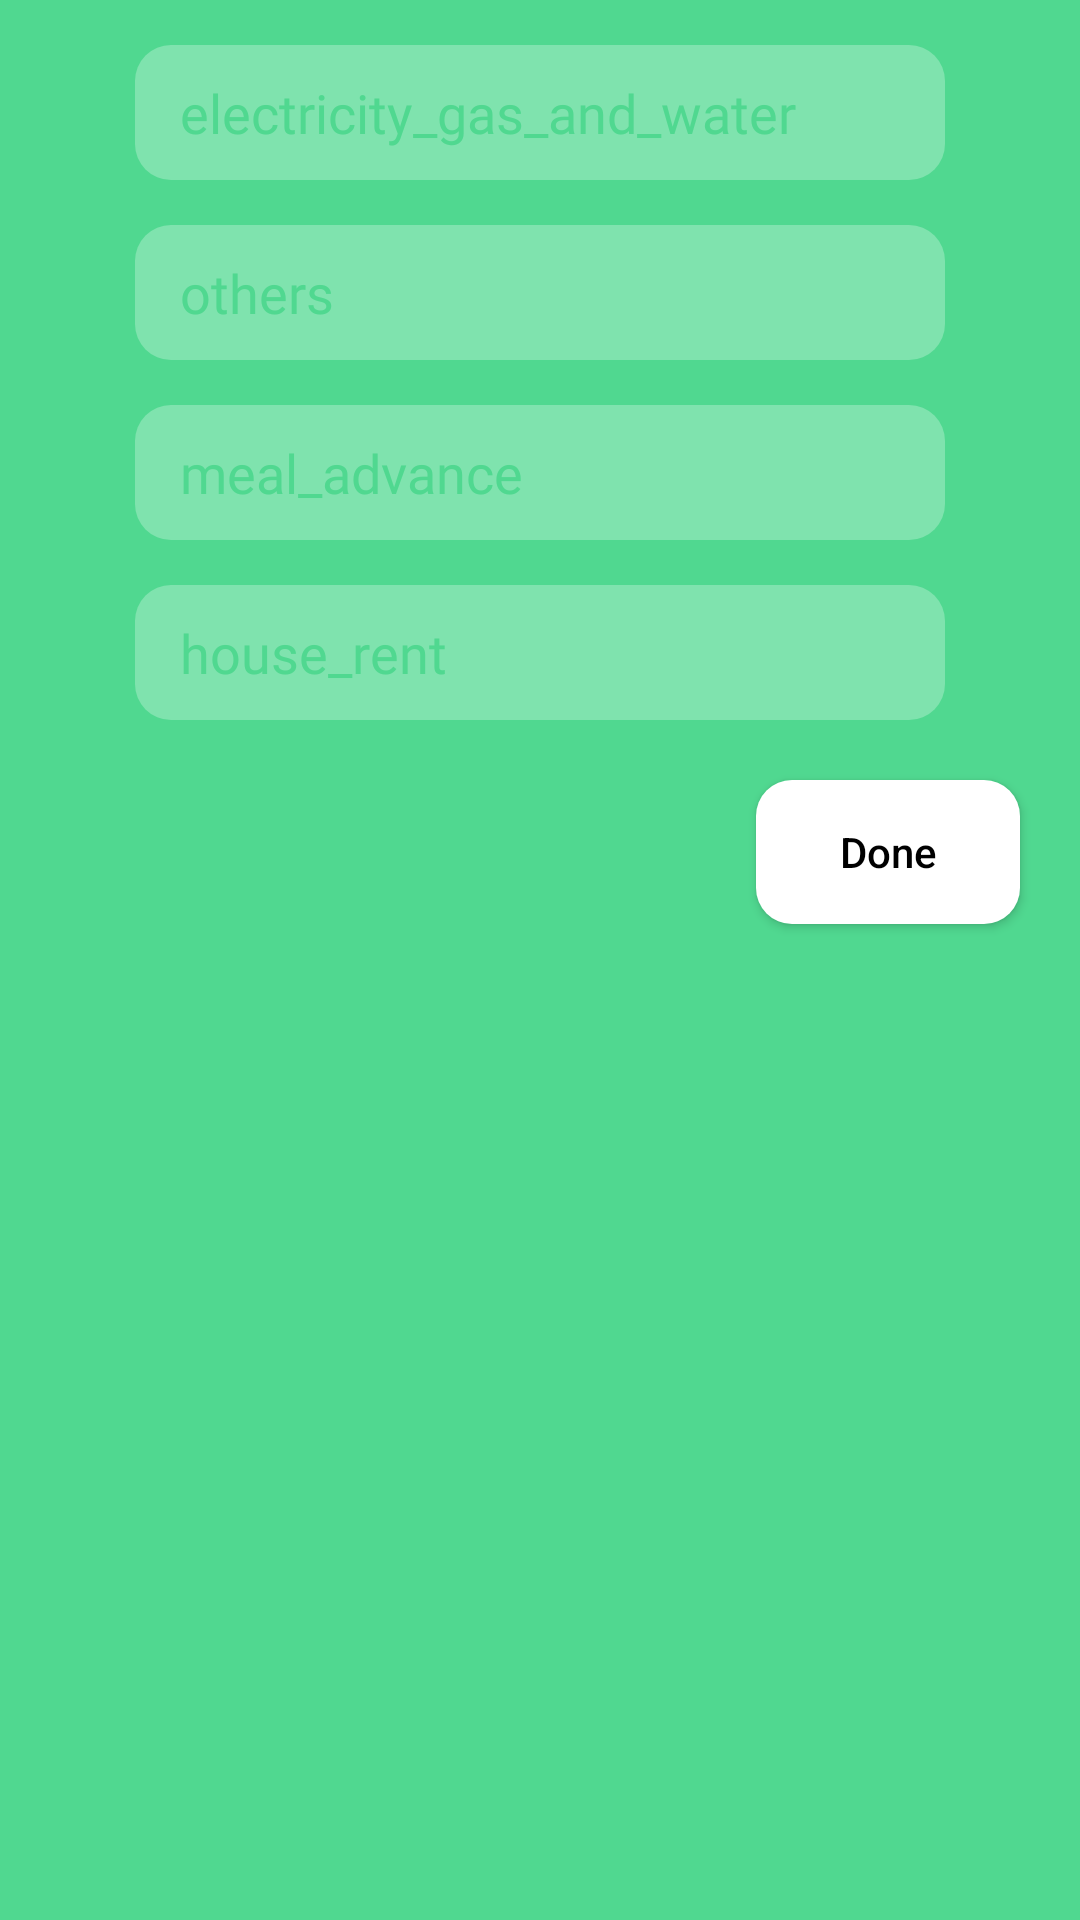

This screen was rendered from an Android layout file. Write that file and the resources it references.
<!-- AndroidManifest.xml: application theme Theme.AppCompat.NoActionBar -->
<!-- res/layout/dialog_update_payable.xml -->
<?xml version="1.0" encoding="utf-8"?>
<androidx.constraintlayout.widget.ConstraintLayout
    xmlns:android="http://schemas.android.com/apk/res/android"
    xmlns:app="http://schemas.android.com/apk/res-auto"
    xmlns:tools="http://schemas.android.com/tools"
    android:layout_width="match_parent"
    android:layout_height="wrap_content"
    android:background="#50D890">

    

    <LinearLayout
        android:id="@+id/linearLayout"
        android:layout_width="match_parent"
        android:layout_height="wrap_content"
        android:orientation="vertical"
        app:layout_constraintBottom_toBottomOf="parent"
        app:layout_constraintTop_toTopOf="parent"
        app:layout_constraintVertical_bias="0.0"
        tools:layout_editor_absoluteX="59dp">

        <LinearLayout
            android:id="@+id/electricityLay"
            android:layout_width="match_parent"
            android:layout_height="45dp"
            android:layout_marginLeft="45dp"
            android:layout_marginTop="15dp"
            android:layout_marginRight="45dp"
            android:background="@drawable/border"
            android:visibility="visible">


            <EditText
                android:id="@+id/electricityEt"
                android:layout_width="match_parent"
                android:layout_height="match_parent"
                android:background="@android:color/transparent"
                android:fontFamily="@font/montserrat"
                android:hint="electricity_gas_and_water"
                android:inputType="number"
                android:maxLength="15"
                android:paddingLeft="15dp"
                android:paddingTop="8dp"
                android:paddingBottom="8dp"
                android:textColorHint="#50D890" />

        </LinearLayout>

        <LinearLayout
            android:id="@+id/othersLay"
            android:layout_width="match_parent"
            android:layout_height="45dp"
            android:layout_marginLeft="45dp"
            android:layout_marginTop="15dp"
            android:layout_marginRight="45dp"
            android:background="@drawable/border"
            android:visibility="visible">


            <EditText
                android:id="@+id/othersEt"
                android:layout_width="match_parent"
                android:layout_height="match_parent"
                android:background="@android:color/transparent"
                android:fontFamily="@font/montserrat"
                android:hint="others"
                android:inputType="number"
                android:maxLength="15"
                android:paddingLeft="15dp"
                android:paddingTop="8dp"
                android:paddingBottom="8dp"
                android:textColorHint="#50D890" />

        </LinearLayout>

        <LinearLayout
            android:id="@+id/mealAdvanceLay"
            android:layout_width="match_parent"
            android:layout_height="45dp"
            android:layout_marginLeft="45dp"
            android:layout_marginTop="15dp"
            android:layout_marginRight="45dp"
            android:background="@drawable/border"
            android:visibility="visible">


            <EditText
                android:id="@+id/mealAdvanceEt"
                android:layout_width="match_parent"
                android:layout_height="match_parent"
                android:background="@android:color/transparent"
                android:fontFamily="@font/montserrat"
                android:hint="meal_advance"
                android:inputType="number"
                android:maxLength="15"
                android:paddingLeft="15dp"
                android:paddingTop="8dp"
                android:paddingBottom="8dp"
                android:textColorHint="#50D890" />

        </LinearLayout>

        <LinearLayout
            android:id="@+id/houseRentLay"
            android:layout_width="match_parent"
            android:layout_height="45dp"
            android:layout_marginLeft="45dp"
            android:layout_marginTop="15dp"
            android:layout_marginRight="45dp"
            android:background="@drawable/border"
            android:visibility="visible">


            <EditText
                android:id="@+id/houseRentEt"
                android:layout_width="match_parent"
                android:layout_height="match_parent"
                android:background="@android:color/transparent"
                android:fontFamily="@font/montserrat"
                android:hint="house_rent"
                android:inputType="number"
                android:maxLength="15"
                android:paddingLeft="15dp"
                android:paddingTop="8dp"
                android:paddingBottom="8dp"
                android:textColorHint="#50D890" />

        </LinearLayout>
        <Button
            android:id="@+id/updateBt"
            android:layout_width="wrap_content"
            android:layout_height="wrap_content"
            android:text="Done"
            android:textColor="@color/black"
            android:textAllCaps="false"
            android:layout_gravity="end|bottom"
            android:background="@drawable/bottom_border"
            android:layout_marginBottom="20dp"
            android:layout_marginTop="20dp"
            android:layout_marginRight="20dp"/>
    </LinearLayout>

</androidx.constraintlayout.widget.ConstraintLayout>
<!-- resources referenced by this layout -->
<resources>
  <color name="black">#000000</color>
  <color name="white">#FFFFFF</color>
  <!-- drawable border (drawable) -->
  <?xml version="1.0" encoding="utf-8"?>
  <selector xmlns:android="http://schemas.android.com/apk/res/android" >
      <item android:state_pressed="true" >
          <shape android:shape="rectangle"  >
              <corners android:radius="3dip" />
             />
          </shape>
      </item>
      <item android:state_focused="true">
          <shape android:shape="rectangle"  >
              <corners android:radius="3dip" />
          </shape>
      </item>
      <item >
          <shape android:shape="rectangle"  >
              <corners android:radius="12dp" />
              <gradient android:angle="-90" android:startColor="#7FE3AE"
                  android:endColor="#7FE3AE" />
          </shape>
      </item>
  
  </selector>
  <!-- drawable bottom_border (drawable) -->
  <?xml version="1.0" encoding="utf-8"?>
  <selector xmlns:android="http://schemas.android.com/apk/res/android">
      <item android:state_pressed="true" >
          <shape android:shape="rectangle"  >
              <corners android:radius="3dip" />
          </shape>
      </item>
      <item android:state_focused="true">
          <shape android:shape="rectangle"  >
              <corners android:radius="3dip" />
          </shape>
      </item>
      <item >
          <shape android:shape="rectangle"  >
              <corners android:radius="12dp" />
              <gradient android:angle="-90"
                  android:startColor="#FFFFFF"
                  android:endColor="#FFFFFF" />
          </shape>
      </item>
  </selector>
  <!-- drawable edittext_border (drawable) -->
  <?xml version="1.0" encoding="utf-8"?>
  <selector xmlns:android="http://schemas.android.com/apk/res/android">
  
      <item android:state_pressed="true" >
          <shape android:shape="rectangle"  >
              <corners android:radius="3dip" />
          </shape>
      </item>
      <item android:state_focused="true">
          <shape android:shape="rectangle"  >
              <corners android:radius="3dip" />
          </shape>
      </item>
      <item >
          <shape android:shape="rectangle"  >
              <corners android:radius="12dp" />
              <gradient android:angle="-90"
                  android:startColor="#50D890"
                  android:endColor="#50D890" />
          </shape>
      </item>
  
  </selector>
</resources>
